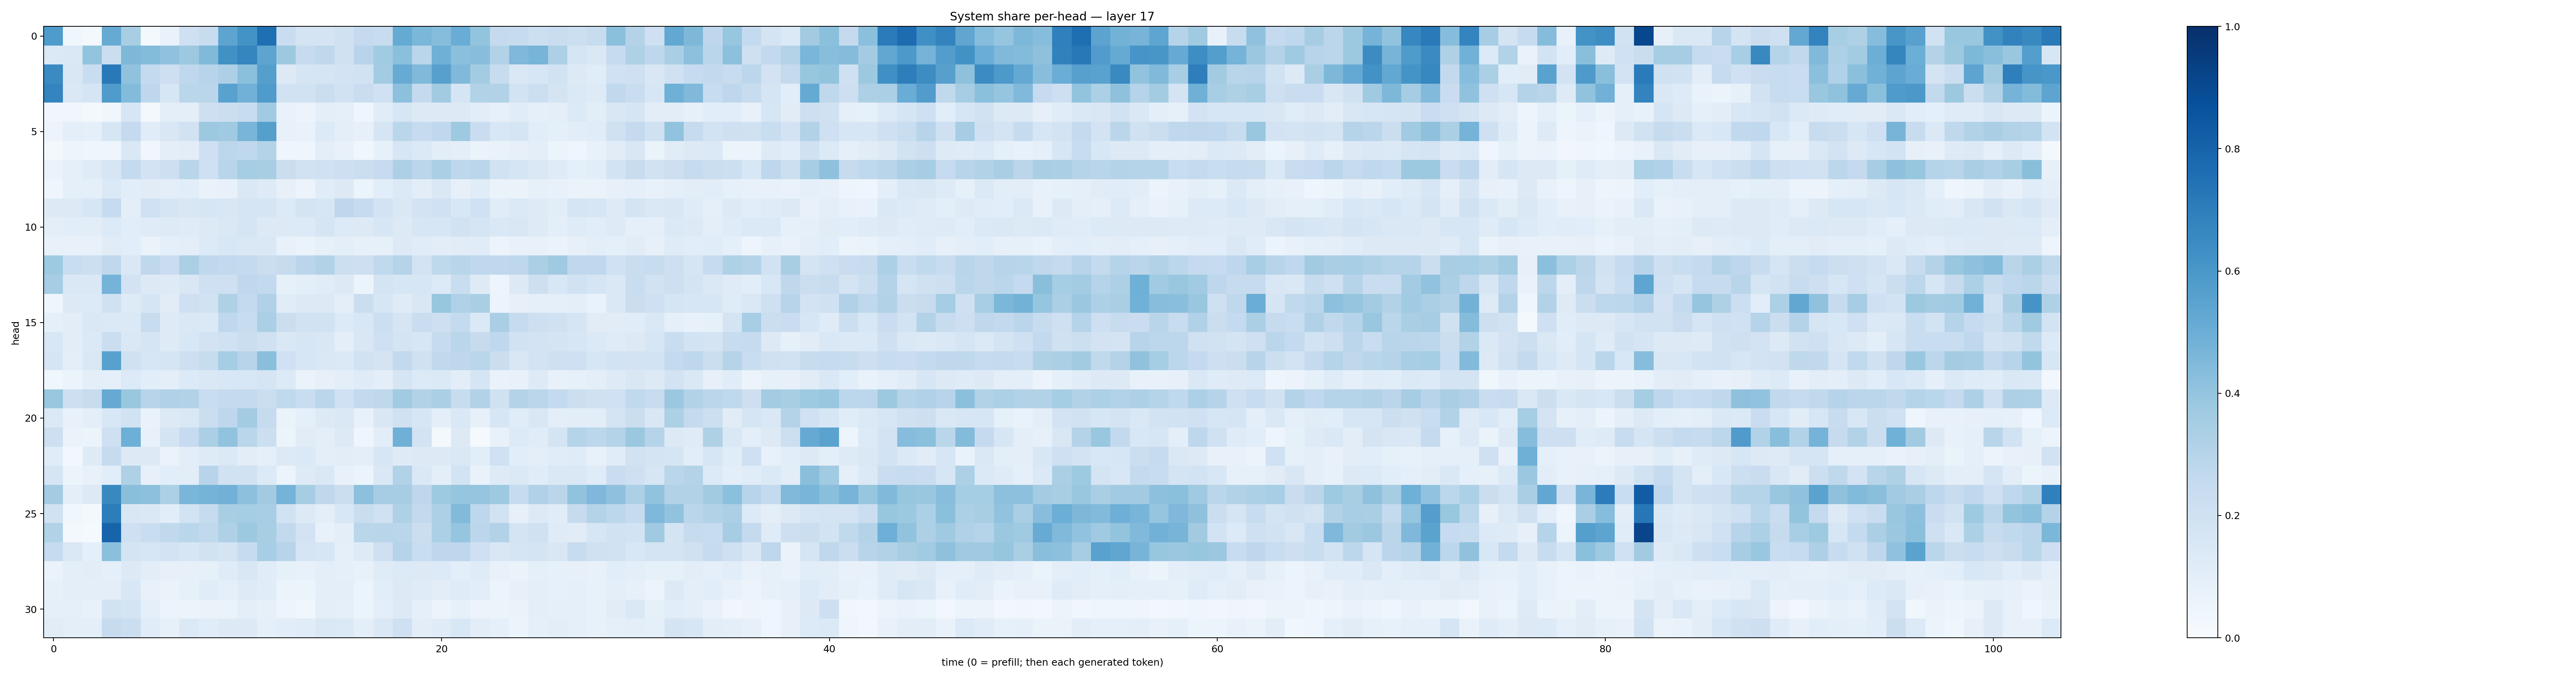

Values plotted in this chart, from the file beside it:
0.5837811, 0.036918562, 0.021276025, 0.5156218, 0.34183624, 0.022127384, 0.06690803, 0.20851871, 0.23921594, 0.54033715, 0.6200057, 0.7559492, 0.22831553, 0.1769144, 0.17946047, 0.19770548, 0.2536051, 0.23478442, 0.51872426, 0.45785204, 0.4322982, 0.50530356, 0.40067494, 0.2504426
0.1393, 0.1416, 0.4023, 0.2207, 0.4554, 0.4413, 0.4083, 0.3788, 0.4467, 0.6273, 0.6691, 0.5424, 0.3779, 0.2443, 0.2732, 0.1978, 0.2941, 0.3664, 0.4186, 0.2889, 0.4921, 0.419, 0.4269, 0.3092
0.6523, 0.1498, 0.2325, 0.7165, 0.4092, 0.255, 0.2139, 0.2678, 0.2964, 0.3279, 0.4203, 0.5626, 0.13, 0.166, 0.1654, 0.1803, 0.1896, 0.3563, 0.5107, 0.4487, 0.5599, 0.4465, 0.3583, 0.2366
0.6723, 0.1438, 0.1674, 0.5839, 0.4384, 0.2748, 0.157, 0.288, 0.2835, 0.554, 0.4837, 0.5825, 0.1908, 0.1929, 0.226, 0.195, 0.2271, 0.2004, 0.4167, 0.2517, 0.3617, 0.1664, 0.3142, 0.3133
0.03175, 0.03358, 0.02018, 0.03587, 0.1566, 0.02045, 0.09981, 0.09871, 0.214, 0.2217, 0.2399, 0.3638, 0.0685, 0.05761, 0.09424, 0.0936, 0.04309, 0.1145, 0.16, 0.1325, 0.1298, 0.1294, 0.1032, 0.08025
0.0571, 0.09782, 0.0888, 0.1613, 0.2515, 0.1148, 0.1499, 0.1922, 0.3782, 0.3689, 0.4651, 0.5662, 0.07395, 0.06982, 0.1345, 0.0973, 0.07965, 0.1673, 0.2873, 0.2484, 0.2692, 0.3747, 0.2283, 0.156
0.01605, 0.05049, 0.0417, 0.04553, 0.1425, 0.03326, 0.09727, 0.1029, 0.2086, 0.2788, 0.2661, 0.3074, 0.04227, 0.04575, 0.09572, 0.07086, 0.03798, 0.08227, 0.1587, 0.1403, 0.1019, 0.09569, 0.06456, 0.06713
0.06583, 0.09318, 0.1174, 0.1639, 0.2556, 0.1804, 0.214, 0.29, 0.206, 0.2906, 0.3529, 0.342, 0.2222, 0.1942, 0.2014, 0.2138, 0.2209, 0.249, 0.3248, 0.2839, 0.3354, 0.2752, 0.283, 0.194
0.04205, 0.08746, 0.08648, 0.1402, 0.106, 0.1104, 0.09413, 0.1075, 0.06786, 0.07734, 0.1457, 0.1211, 0.08048, 0.05473, 0.1153, 0.1284, 0.06175, 0.1086, 0.1392, 0.1037, 0.1447, 0.08026, 0.1164, 0.0627
0.1302, 0.1328, 0.1602, 0.248, 0.09932, 0.1997, 0.1671, 0.1485, 0.1632, 0.1487, 0.1672, 0.17, 0.1336, 0.1763, 0.1637, 0.2773, 0.2438, 0.1813, 0.1468, 0.1826, 0.2004, 0.154, 0.1997, 0.1137
0.09688, 0.1068, 0.1034, 0.1355, 0.1055, 0.1199, 0.1215, 0.1175, 0.1274, 0.1467, 0.1642, 0.1279, 0.1288, 0.1359, 0.1643, 0.1347, 0.1285, 0.1638, 0.1322, 0.1619, 0.1612, 0.1891, 0.1703, 0.1444
0.07473, 0.07394, 0.07317, 0.1095, 0.1056, 0.06498, 0.09254, 0.09392, 0.1328, 0.1539, 0.1408, 0.1469, 0.07717, 0.06509, 0.08241, 0.1013, 0.08027, 0.08261, 0.1257, 0.1141, 0.1053, 0.1097, 0.1155, 0.05811
0.3718, 0.2335, 0.2161, 0.2709, 0.1466, 0.2731, 0.2305, 0.3347, 0.2664, 0.2595, 0.2577, 0.2243, 0.245, 0.283, 0.3112, 0.2149, 0.2129, 0.2652, 0.3031, 0.1807, 0.27, 0.2907, 0.2663, 0.2685
0.3505, 0.148, 0.141, 0.475, 0.1831, 0.1293, 0.1247, 0.1496, 0.2089, 0.2043, 0.2694, 0.261, 0.0834, 0.09997, 0.1147, 0.1273, 0.05326, 0.1787, 0.1614, 0.1636, 0.1334, 0.232, 0.1223, 0.04911
0.04135, 0.1273, 0.1333, 0.1966, 0.1234, 0.1699, 0.1099, 0.2099, 0.1938, 0.3224, 0.2574, 0.3169, 0.1136, 0.127, 0.1316, 0.09931, 0.2234, 0.1567, 0.1174, 0.1504, 0.3909, 0.3194, 0.3363, 0.05964
0.0926, 0.1018, 0.1417, 0.138, 0.1387, 0.2376, 0.125, 0.1463, 0.1375, 0.2687, 0.2366, 0.3357, 0.2207, 0.1881, 0.1908, 0.1366, 0.1537, 0.2158, 0.1642, 0.2295, 0.2138, 0.2562, 0.1387, 0.3366
0.1528, 0.1016, 0.1369, 0.2202, 0.1449, 0.1692, 0.1214, 0.1545, 0.1811, 0.2012, 0.2246, 0.1973, 0.1433, 0.1621, 0.1494, 0.09576, 0.1518, 0.2048, 0.1789, 0.163, 0.2447, 0.2854, 0.2447, 0.2694
0.1643, 0.09788, 0.1457, 0.5553, 0.2018, 0.1636, 0.1658, 0.2146, 0.2408, 0.3543, 0.2941, 0.422, 0.2024, 0.163, 0.1463, 0.1387, 0.1926, 0.1784, 0.2585, 0.1969, 0.2649, 0.2745, 0.2883, 0.2214
0.03644, 0.06026, 0.09567, 0.0928, 0.1355, 0.1088, 0.09961, 0.133, 0.1439, 0.1544, 0.1561, 0.1683, 0.1343, 0.06493, 0.08164, 0.09759, 0.1193, 0.09483, 0.1675, 0.1367, 0.1372, 0.1037, 0.167, 0.06966
0.3869, 0.2145, 0.2381, 0.5132, 0.3889, 0.2935, 0.3182, 0.3159, 0.234, 0.2508, 0.2562, 0.2211, 0.2634, 0.2313, 0.283, 0.2, 0.2601, 0.2725, 0.3654, 0.3155, 0.3333, 0.2415, 0.3117, 0.1987
0.1389, 0.07572, 0.1006, 0.1541, 0.1948, 0.06766, 0.1304, 0.1478, 0.2242, 0.2768, 0.3562, 0.2457, 0.06383, 0.09327, 0.1254, 0.1433, 0.07789, 0.1496, 0.1961, 0.1596, 0.0985, 0.1447, 0.07926, 0.1627
0.2136, 0.06304, 0.05978, 0.2044, 0.4933, 0.07495, 0.172, 0.2473, 0.3339, 0.4028, 0.286, 0.2174, 0.05213, 0.1126, 0.09817, 0.1306, 0.04244, 0.1048, 0.4898, 0.1799, 0.0197, 0.1318, 0.0135, 0.07183
0.1149, 0.02706, 0.122, 0.2477, 0.1317, 0.1307, 0.06546, 0.1024, 0.1239, 0.1378, 0.1024, 0.09276, 0.1275, 0.1374, 0.1005, 0.104, 0.09459, 0.1595, 0.1242, 0.1254, 0.1273, 0.1474, 0.1087, 0.2016
0.1667, 0.05985, 0.07345, 0.1094, 0.3211, 0.07861, 0.1063, 0.1042, 0.2953, 0.1915, 0.1885, 0.1333, 0.06004, 0.1231, 0.1417, 0.0722, 0.05393, 0.1438, 0.314, 0.1421, 0.1002, 0.1838, 0.06827, 0.1224
0.3582, 0.0994, 0.1292, 0.6582, 0.4231, 0.4178, 0.3315, 0.4627, 0.4759, 0.4825, 0.4143, 0.362, 0.4762, 0.3513, 0.2734, 0.2256, 0.415, 0.348, 0.3502, 0.2752, 0.3722, 0.395, 0.3962, 0.3721
0.1937, 0.03579, 0.02342, 0.7003, 0.1494, 0.1469, 0.1068, 0.1851, 0.2456, 0.3435, 0.3533, 0.3441, 0.1915, 0.1254, 0.09672, 0.1561, 0.2318, 0.2027, 0.3213, 0.2589, 0.325, 0.4428, 0.2738, 0.195
0.3137, 0.01713, 0.01254, 0.8002, 0.2082, 0.2341, 0.2646, 0.2887, 0.262, 0.3215, 0.3784, 0.3403, 0.2581, 0.1799, 0.07399, 0.1002, 0.2873, 0.2926, 0.2872, 0.2251, 0.3298, 0.3981, 0.2807, 0.3124
0.2499, 0.144, 0.088, 0.4205, 0.1753, 0.1595, 0.1802, 0.1636, 0.1922, 0.177, 0.2494, 0.3454, 0.2944, 0.1692, 0.1577, 0.08831, 0.1219, 0.208, 0.3042, 0.2334, 0.2746, 0.2764, 0.2073, 0.1523
0.06489, 0.1008, 0.1052, 0.09338, 0.1301, 0.1043, 0.08067, 0.08017, 0.08225, 0.1178, 0.1505, 0.1137, 0.08443, 0.07154, 0.09615, 0.08901, 0.07495, 0.1182, 0.1364, 0.1253, 0.1333, 0.1015, 0.1199, 0.07092
0.07828, 0.09994, 0.09867, 0.1009, 0.1555, 0.07576, 0.06318, 0.08337, 0.1142, 0.09328, 0.1219, 0.1162, 0.06221, 0.05156, 0.09431, 0.09977, 0.06002, 0.1077, 0.1263, 0.1207, 0.1042, 0.1184, 0.1022, 0.06082
0.09038, 0.09111, 0.07222, 0.1931, 0.1745, 0.09285, 0.06059, 0.05972, 0.06569, 0.06503, 0.09585, 0.07958, 0.05077, 0.03787, 0.1006, 0.08894, 0.05305, 0.09806, 0.1296, 0.08989, 0.05561, 0.08243, 0.05621, 0.05186
0.1115, 0.09415, 0.09775, 0.2437, 0.2229, 0.1146, 0.07852, 0.1404, 0.1141, 0.1272, 0.1323, 0.08855, 0.106, 0.114, 0.1412, 0.1375, 0.09603, 0.1429, 0.2094, 0.102, 0.1187, 0.1533, 0.1018, 0.09022
